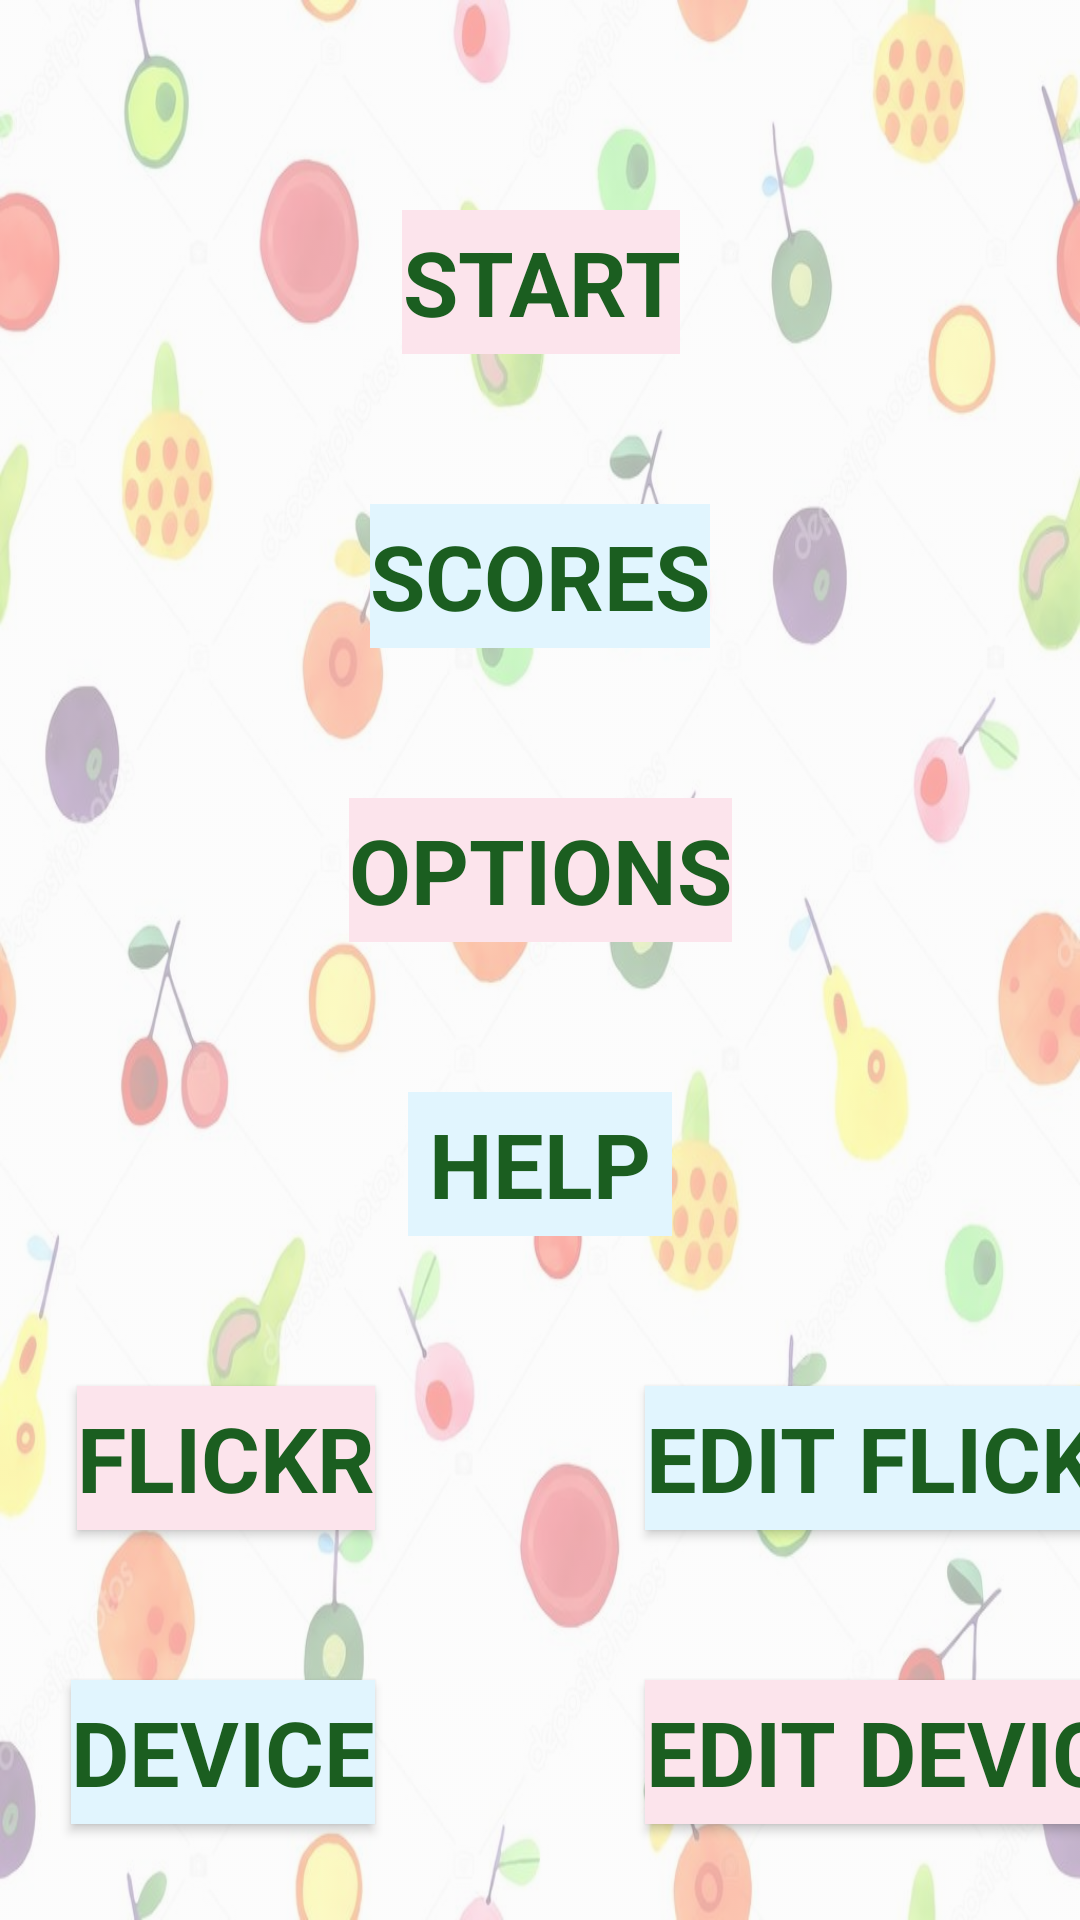

The Android layout XML behind this screen, and the referenced resources:
<!-- AndroidManifest.xml: application theme AppTheme -->
<!-- res/layout/activity_menu_page.xml -->
<?xml version="1.0" encoding="utf-8"?>
<androidx.constraintlayout.widget.ConstraintLayout xmlns:android="http://schemas.android.com/apk/res/android"
    xmlns:app="http://schemas.android.com/apk/res-auto"
    xmlns:tools="http://schemas.android.com/tools"
    android:layout_width="match_parent"
    android:layout_height="match_parent"
    android:background="@drawable/background"
    tools:context="cmpt276.projectUI.menuPage">


    <Button
        android:id="@+id/startButton"
        style="?borderlessButtonStyle"
        android:layout_width="wrap_content"
        android:layout_height="wrap_content"
        android:background="#FCE4EC"
        android:text="@string/startButton"
        android:textColor="#1B5E20"
        android:textSize="30sp"
        android:textStyle="bold"
        app:fontFamily="@font/chicle"
        app:layout_constraintBottom_toBottomOf="parent"
        app:layout_constraintEnd_toEndOf="parent"
        app:layout_constraintHorizontal_bias="0.501"
        app:layout_constraintStart_toStartOf="parent"
        app:layout_constraintTop_toTopOf="parent"
        app:layout_constraintVertical_bias="0.118" />

    <Button
        android:id="@+id/scoreButton"
        style="?borderlessButtonStyle"
        android:layout_width="wrap_content"
        android:layout_height="wrap_content"
        android:layout_marginTop="50dp"
        android:background="#E1F5FE"
        android:text="@string/scoreButton"
        android:textColor="#1B5E20"
        android:textSize="30sp"
        android:textStyle="bold"
        app:fontFamily="@font/chicle"
        app:layout_constraintBottom_toTopOf="@+id/optionButton"
        app:layout_constraintEnd_toEndOf="parent"
        app:layout_constraintHorizontal_bias="0.5"
        app:layout_constraintStart_toStartOf="parent"
        app:layout_constraintTop_toBottomOf="@+id/startButton" />

    <Button
        android:id="@+id/optionButton"
        style="?borderlessButtonStyle"
        android:layout_width="wrap_content"
        android:layout_height="wrap_content"
        android:layout_marginTop="50dp"
        android:background="#FCE4EC"
        android:text="@string/optionButton"
        android:textColor="#1B5E20"
        android:textSize="30sp"
        android:textStyle="bold"
        app:fontFamily="@font/chicle"
        app:layout_constraintBottom_toTopOf="@+id/helpButton"
        app:layout_constraintEnd_toEndOf="parent"
        app:layout_constraintHorizontal_bias="0.5"
        app:layout_constraintStart_toStartOf="parent"
        app:layout_constraintTop_toBottomOf="@+id/scoreButton" />

    <Button
        android:id="@+id/helpButton"
        style="?borderlessButtonStyle"
        android:layout_width="wrap_content"
        android:layout_height="wrap_content"
        android:layout_marginTop="50dp"
        android:background="#E1F5FE"
        android:text="@string/helpButton"
        android:textColor="#1B5E20"
        android:textSize="30sp"
        android:textStyle="bold"
        app:fontFamily="@font/chicle"
        app:layout_constraintEnd_toEndOf="parent"
        app:layout_constraintStart_toStartOf="parent"
        app:layout_constraintTop_toBottomOf="@+id/optionButton" />

    <Button
        android:id="@+id/imagesButton"
        android:layout_width="wrap_content"
        android:layout_height="wrap_content"
        android:layout_marginTop="50dp"
        android:layout_marginEnd="235dp"
        android:layout_marginRight="235dp"
        android:background="#FCE4EC"
        android:text="FLICKR"
        android:textColor="#1B5E20"
        android:textSize="30sp"
        android:textStyle="bold"
        app:fontFamily="@font/chicle"
        app:layout_constraintEnd_toEndOf="parent"
        app:layout_constraintTop_toBottomOf="@+id/helpButton" />

    <Button
        android:id="@+id/infoButton"
        android:layout_width="wrap_content"
        android:layout_height="wrap_content"
        android:layout_marginStart="215dp"
        android:layout_marginLeft="215dp"
        android:layout_marginTop="50dp"
        android:background="#E1F5FE"
        android:text="EDIT FLICKR"
        android:textColor="#1B5E20"
        android:textSize="30sp"
        android:textStyle="bold"
        app:fontFamily="@font/chicle"
        app:layout_constraintStart_toStartOf="parent"
        app:layout_constraintTop_toBottomOf="@+id/helpButton" />

    <Button
        android:id="@+id/androidButton"
        android:layout_width="wrap_content"
        android:layout_height="wrap_content"
        android:layout_marginTop="50dp"
        android:layout_marginEnd="235dp"
        android:layout_marginRight="235dp"
        android:background="#E1F5FE"
        android:text="DEVICE"
        android:textColor="#1B5E20"
        android:textSize="30sp"
        android:textStyle="bold"
        app:fontFamily="@font/chicle"
        app:layout_constraintEnd_toEndOf="parent"
        app:layout_constraintTop_toBottomOf="@+id/imagesButton" />

    <Button
        android:id="@+id/editButton"
        android:layout_width="wrap_content"
        android:layout_height="wrap_content"
        android:layout_marginStart="215dp"
        android:layout_marginLeft="215dp"
        android:layout_marginTop="50dp"
        android:background="#FCE4EC"
        android:text="EDIT DEVICE"
        android:textColor="#1B5E20"
        android:textSize="30sp"
        android:textStyle="bold"
        app:fontFamily="@font/chicle"
        app:layout_constraintStart_toStartOf="parent"
        app:layout_constraintTop_toBottomOf="@+id/infoButton" />

</androidx.constraintlayout.widget.ConstraintLayout>
<!-- resources referenced by this layout -->
<resources>
  <!-- drawable background (drawable) -->
  <?xml version="1.0" encoding="UTF-8"?>
  <bitmap android:alpha="0.35"
      android:gravity="fill"
      android:src="@drawable/background2"
      xmlns:android="http://schemas.android.com/apk/res/android">
  </bitmap>
  <string name="helpButton">HELP</string>
  <string name="optionButton">OPTIONS</string>
  <string name="scoreButton">SCORES</string>
  <string name="startButton">START</string>
  <style name="AppTheme" parent="Theme.AppCompat.Light.NoActionBar">
          
          <item name="colorPrimary">#000000</item>
          <item name="colorPrimaryDark">#000000</item>
          <item name="colorAccent">#FFAB91</item>
      </style>
  <!-- drawable background2: jpg bitmap (drawable-v24, 77214 bytes) -->
</resources>
